Image classification data set "sample_dataset" (idewithasmile/python-to-ai on GitHub). Class labels (2): cats, dogs.

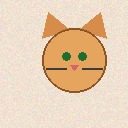
Label: cats

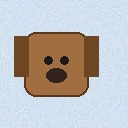
Label: dogs

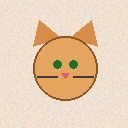
Label: cats

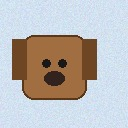
Label: dogs

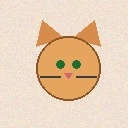
Label: cats

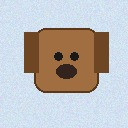
Label: dogs
